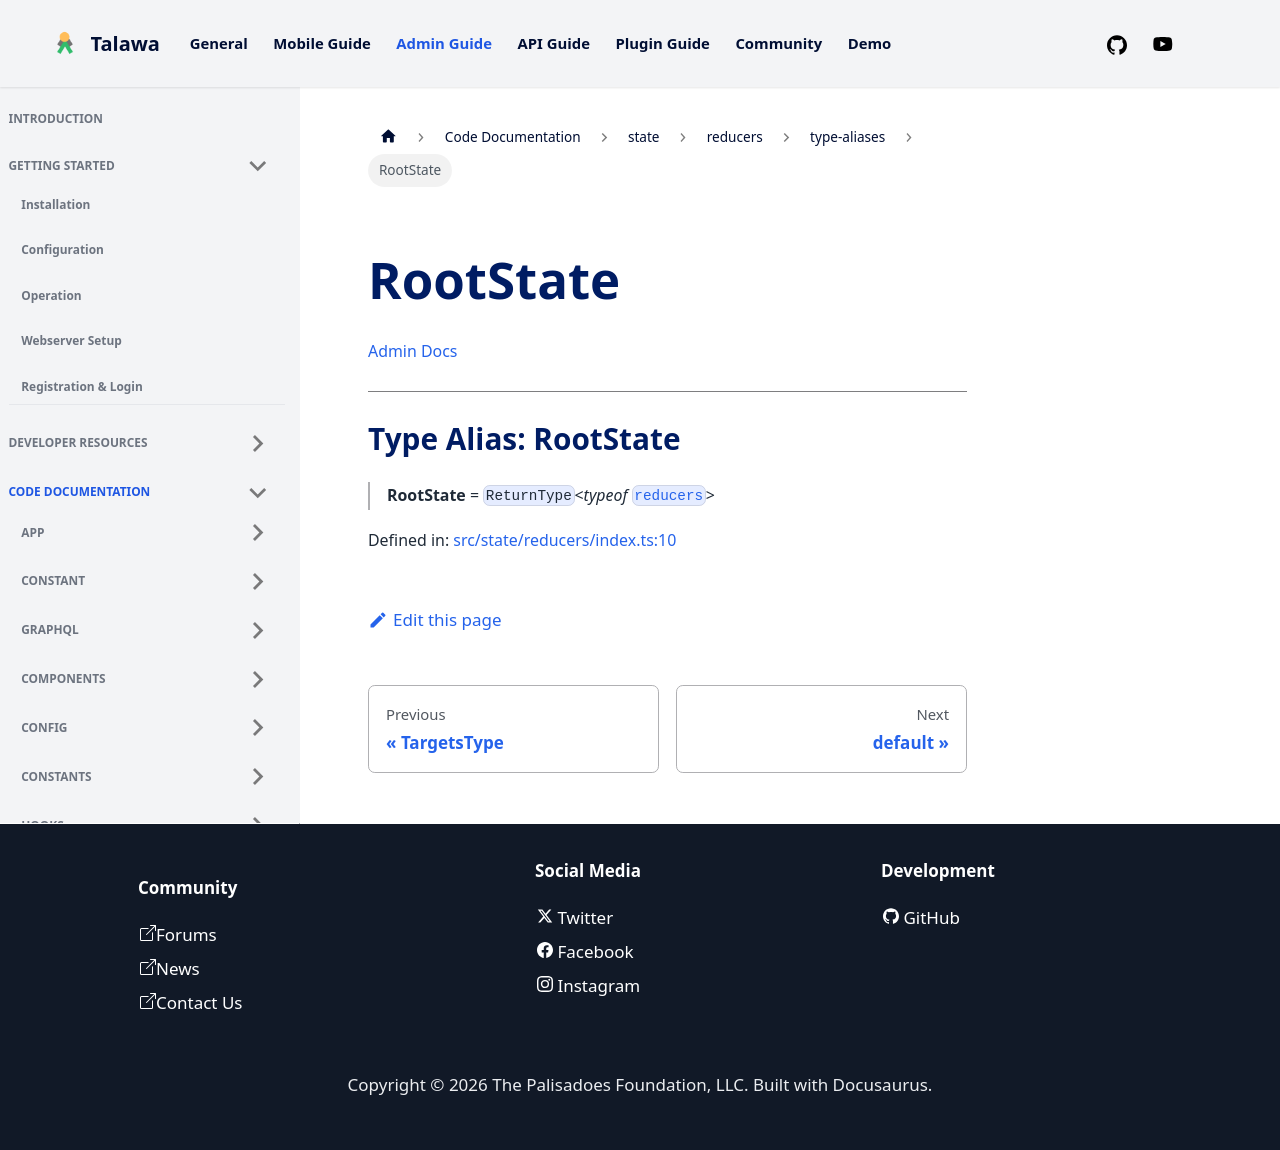

repository: PalisadoesFoundation/talawa-admin · page: docs/auto-docs/state/reducers/type-aliases/RootState/index.html · generator: docusaurus

[Admin Docs](/)

***

# Type Alias: RootState

> **RootState** = `ReturnType`\<*typeof* [`reducers`](../variables/reducers.md)\>

Defined in: [src/state/reducers/index.ts:10](https://github.com/PalisadoesFoundation/talawa-admin/blob/main/src/state/reducers/index.ts#L10)
